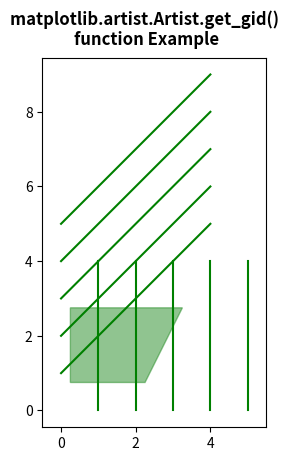

Reproduce this figure in Python.
# Implementation of matplotlib function
from matplotlib.artist import Artist
import numpy as np
import matplotlib.pyplot as plt

y, x = np.mgrid[:5, 1:6]

poly_coords = [
    (0.25, 2.75), (3.25, 2.75),
    (2.25, 0.75), (0.25, 0.75)
]

fig, ax = plt.subplots()

cells = ax.plot(x, y, x + y, color='green')

ax.add_patch(
    plt.Polygon(poly_coords,
                color='forestgreen',
                alpha=0.5)
)

ax.margins(x=0.1, y=0.05)
ax.set_aspect('equal')

for i, t in enumerate(ax.patches):
    Artist.set_gid(t, 'patch_% d' % i)
    print("Value Return :", Artist.get_gid(t))

fig.suptitle("""matplotlib.artist.Artist.get_gid() 
function Example""", fontweight="bold")

plt.show()
